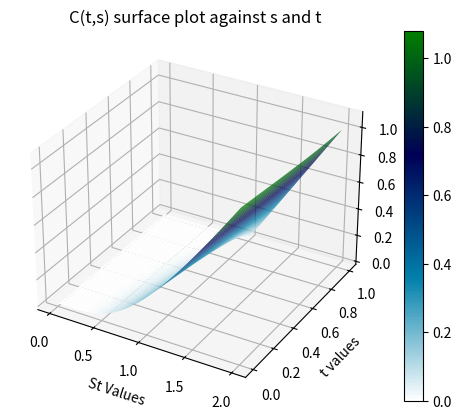
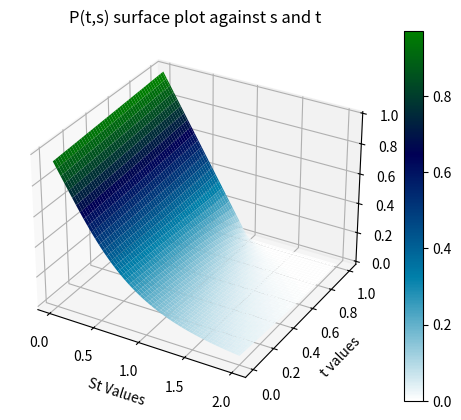

Here is the Python script that generated these plots, in order:
import numpy as np
import matplotlib.pyplot as plt
from scipy.stats import norm
import math

T = 1
K = 1
r = 0.05
sigma = 0.6

def black_scholes_pricing(St, t, T, K, r, sigma):
    tau = T-t
    if tau==0:
        return max(0, St-K), max(0,K-St)
    d1 = ((np.log(St/K) + (r+0.5*sigma*sigma) * tau))/(sigma * math.sqrt(tau))
    d2 = d1 - sigma*math.sqrt(tau)

    call_price = St*norm.cdf(d1) - K* np.exp(-r*tau)*norm.cdf(d2)
    # Using put-call parity C + K = S + P
    put_price = K*np.exp(-r*tau)*norm.cdf(-d2) - St*norm.cdf(-d1)

    return call_price, put_price


def plot_3DSurface(St_values, t_values, prices_list, zlabel, str):
    fig = plt.figure()
    ax = plt.axes(projection='3d')
    surf = ax.plot_surface(St_values, t_values, prices_list, cmap = 'ocean_r')
    fig.colorbar(surf)

    ax.set_title(str)
    ax.set_xlabel("St Values")
    ax.set_ylabel("t values")
    ax.set_zlabel(zlabel)
    plt.show()


def q3():
    call_list, put_list = [],[]
    St_values = np.linspace(0.01,2,100)
    t_values = np.linspace(0,1,100)

    St_values, t_values = np.meshgrid(St_values, t_values)
    rows = len(St_values)
    cols = len(St_values[0])

    for i in range(rows):
        call_row, put_row = [],[]
        for j in range(cols):
            call,put = black_scholes_pricing(St_values[i][j], t_values[i][i], T,K,r,sigma)
            call_row.append(call)
            put_row.append(put)
        call_list.append(call_row)
        put_list.append(put_row)

    call_list = np.array(call_list)
    put_list = np.array(put_list)


    plot_3DSurface(St_values,t_values,call_list,"C(t,s) surface", "C(t,s) surface plot against s and t")
    plot_3DSurface(St_values,t_values,put_list,"P(t,s) surface", "P(t,s) surface plot against s and t")


q3()